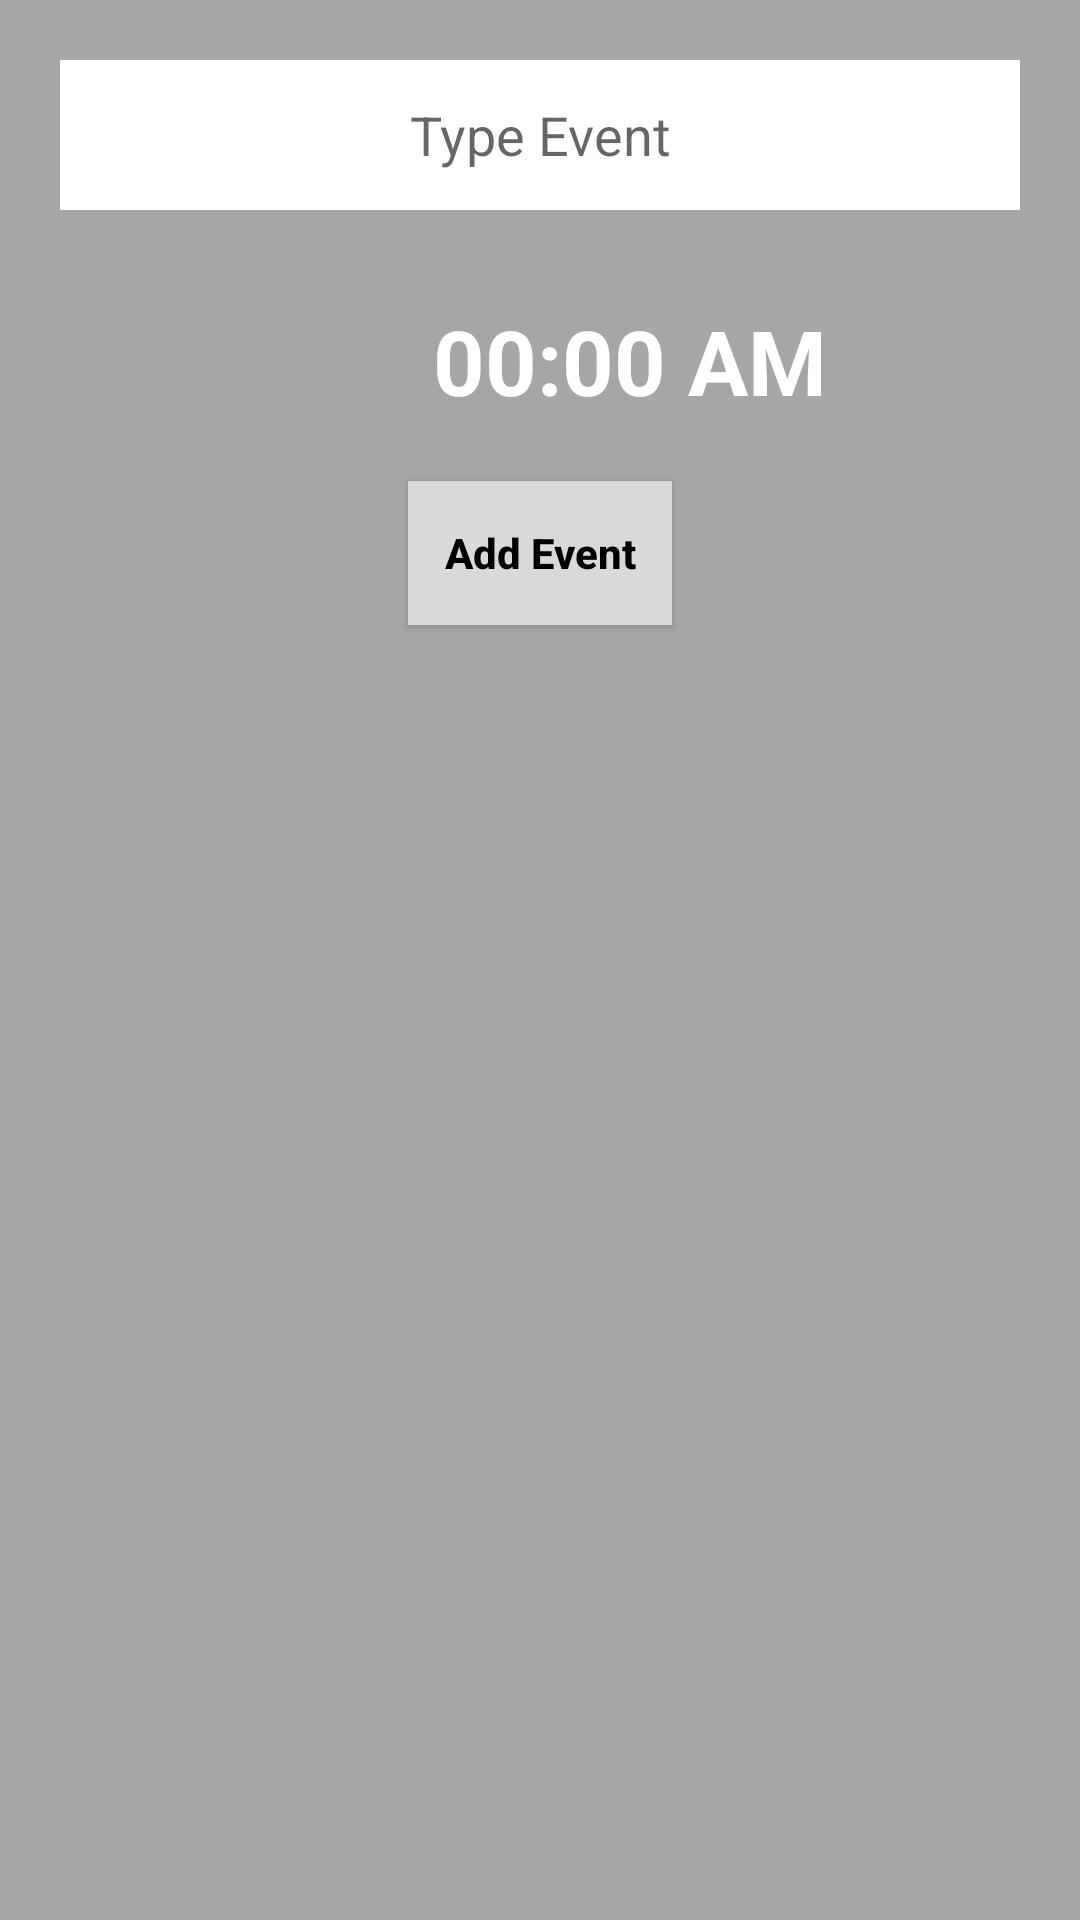

Reconstruct the res/layout file that produces this screen, plus the resources it refers to.
<!-- AndroidManifest.xml: application theme Theme.CoachIT -->
<!-- res/layout/add_newevent_layout.xml -->
<?xml version="1.0" encoding="utf-8"?>
<LinearLayout xmlns:android="http://schemas.android.com/apk/res/android"
    android:layout_width="match_parent"
    android:layout_height="wrap_content"
    android:orientation="vertical"
    android:background="@color/dark_grey">

    <EditText
        android:layout_width="match_parent"
        android:layout_height="50dp"
        android:background="@color/white"
        android:id="@+id/eventname"
        android:hint="Type Event"
        android:inputType="textShortMessage"
        android:layout_margin="20dp"
        android:gravity="center"/>
    <LinearLayout
        android:layout_width="match_parent"
        android:layout_height="wrap_content"
        android:orientation="horizontal">
        <ImageButton
            android:layout_width="40dp"
            android:layout_height="40dp"
            android:background="@drawable/baseline_access_time_24"
            android:layout_margin="10dp"
            android:id="@+id/setEventTime"/>
        <TextView
            android:layout_width="match_parent"
            android:layout_height="wrap_content"
            android:text="00:00 AM"
            android:gravity="center"
            android:textStyle="bold"
            android:textSize="30sp"
            android:textColor="@color/white"
            android:id="@+id/eventTime"
            android:layout_margin="10dp"/>

    </LinearLayout>

    <Button
        android:layout_width="wrap_content"
        android:layout_height="wrap_content"
        android:text="Add Event"
        android:layout_gravity="center"
        android:layout_margin="10dp"
        android:textAllCaps="false"
        android:textStyle="bold"
        android:textColor="@color/black"
        android:background="@color/gray"
        android:id="@+id/addEvent"/>


</LinearLayout>
<!-- resources referenced by this layout -->
<resources>
  <color name="black">#FF000000</color>
  <color name="dark_grey">#A6A6A6</color>
  <color name="gray">#D9D9D9</color>
  <color name="white">#FFFFFFFF</color>
  <style name="Theme.CoachIT" parent="Base.Theme.CoachIT" />
  <style name="Base.Theme.CoachIT" parent="Theme.AppCompat.Light.NoActionBar">
          
          
      </style>
</resources>
